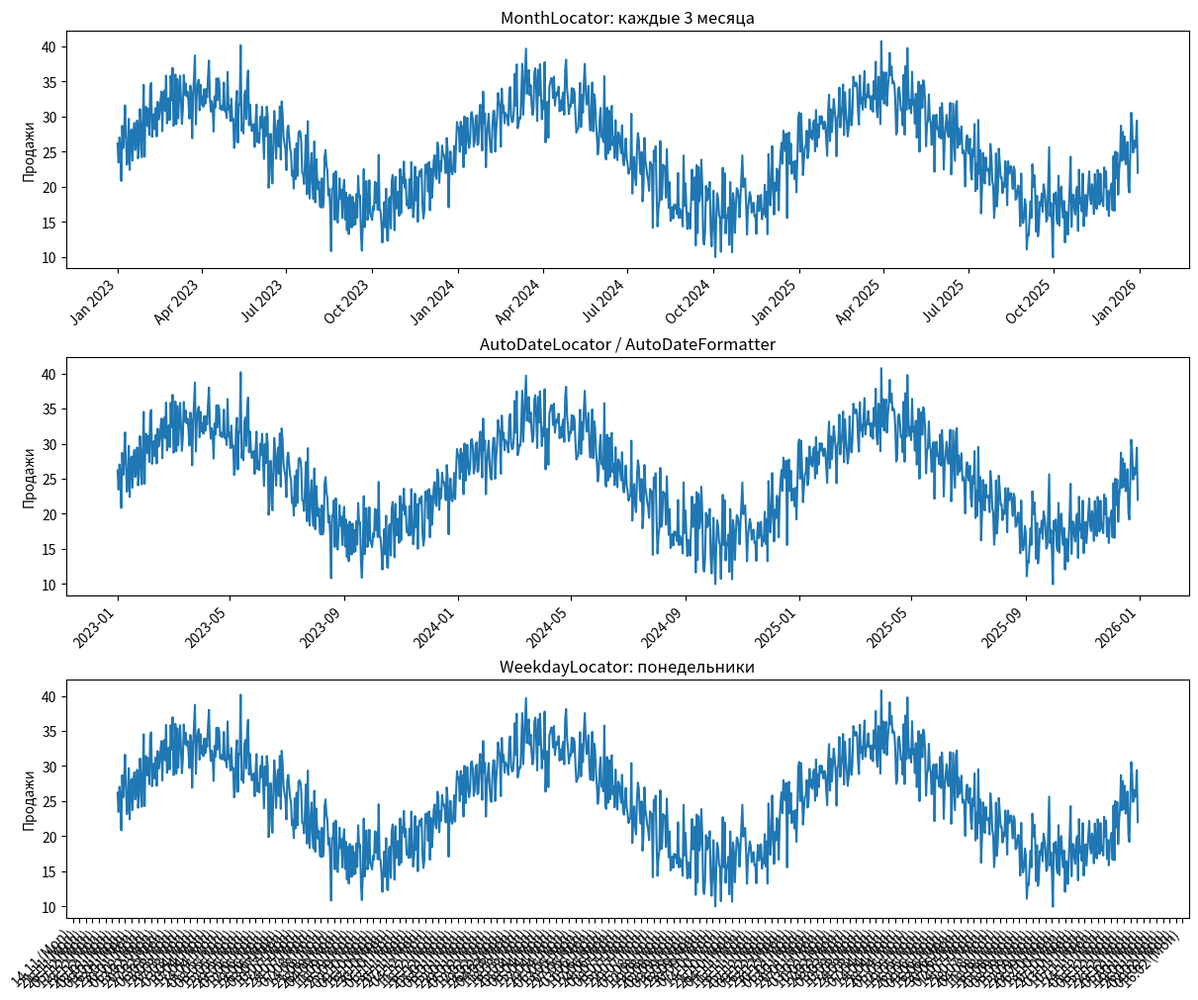

This chart was generated by the following Python code:
"""
Задача 33 (форматирование дат через mdates).
Автосалон готовит график сезонности продаж за 3 года.
Сравнить: MonthLocator(interval=3)+DateFormatter; AutoDateLocator+AutoDateFormatter;
WeekdayLocator по понедельникам. Метки повернуть на 45 градусов.

Объяснения:
- Locator определяет места делений, Formatter — текст этих делений.
- parse_dates нужен, чтобы даты были datetime, а не строками.
- %b — короткое имя месяца (Jan), %B — полное (January).
- AutoDateLocator удобен как автоматический выбор частоты.
- MonthLocator(interval=12) оставит всего около 3 делений за 3 года.
- YearLocator(base=5) пригоден для очень длинных рядов.
"""
import numpy as np
import pandas as pd
import matplotlib.pyplot as plt
import matplotlib.dates as mdates

rng = np.random.default_rng(33)
dates = pd.date_range("2023-01-01", periods=1095, freq="D")
sales = 25 + 8*np.sin(np.arange(len(dates))*2*np.pi/365) + rng.normal(0, 3, len(dates))
df = pd.DataFrame({"date": dates, "cars_sold": np.maximum(0, sales)})

fig, axes = plt.subplots(3, 1, figsize=(12, 10), layout="constrained")
# (а) Деления раз в 3 месяца.
axes[0].plot(df.date, df.cars_sold)
axes[0].xaxis.set_major_locator(mdates.MonthLocator(interval=3))
axes[0].xaxis.set_major_formatter(mdates.DateFormatter("%b %Y"))
axes[0].set_title("MonthLocator: каждые 3 месяца")

# (б) Matplotlib сам выбирает частоту делений.
axes[1].plot(df.date, df.cars_sold)
loc = mdates.AutoDateLocator()
axes[1].xaxis.set_major_locator(loc)
axes[1].xaxis.set_major_formatter(mdates.AutoDateFormatter(loc))
axes[1].set_title("AutoDateLocator / AutoDateFormatter")

# (в) Только понедельники.
axes[2].plot(df.date, df.cars_sold)
axes[2].xaxis.set_major_locator(mdates.WeekdayLocator(byweekday=mdates.MO))
axes[2].xaxis.set_major_formatter(mdates.DateFormatter("%d.%m (%a)"))
axes[2].set_title("WeekdayLocator: понедельники")
for ax in axes:
    plt.setp(ax.get_xticklabels(), rotation=45, ha="right")
    ax.set_ylabel("Продажи")
plt.show()
